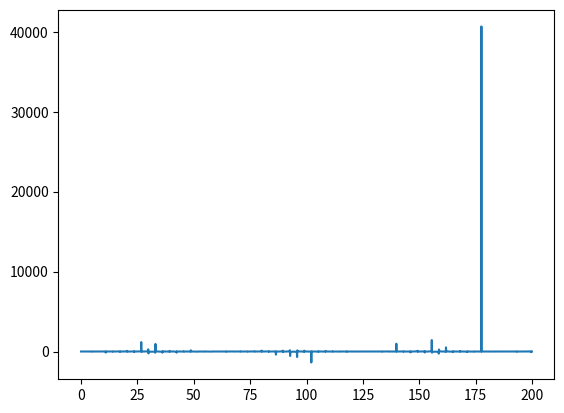

Python code for this plot:
#!/usr/bin/env python3
# -*- coding: utf-8 -*-

#подключаем библиотеку math для использования функции sin
import math
#подключаем библиотеку numpy для использования функции r 
import numpy
#подключаем библиотеку matplotlib и модуль pyplot, называя ее mpp
import matplotlib.pyplot as mpp

# Эта программа рисует график функции, заданной выражением ниже

if __name__=='__main__':
    #массив numpy, элементов от 0, с шагов 0.1 в количестве 200 
    arguments = numpy.r_[0:200:0.1]
    #mpp.plot - описание и построение графика
    mpp.plot(
        #построение графика. Переменная а принимает значение элементов массива, функция math.sin отображает
        #на графике tan(a)
        arguments,
        [math.tan(a) * math.tan(a/20.0) for a in arguments]
    )
    #вывод графика на экран
    mpp.show()
